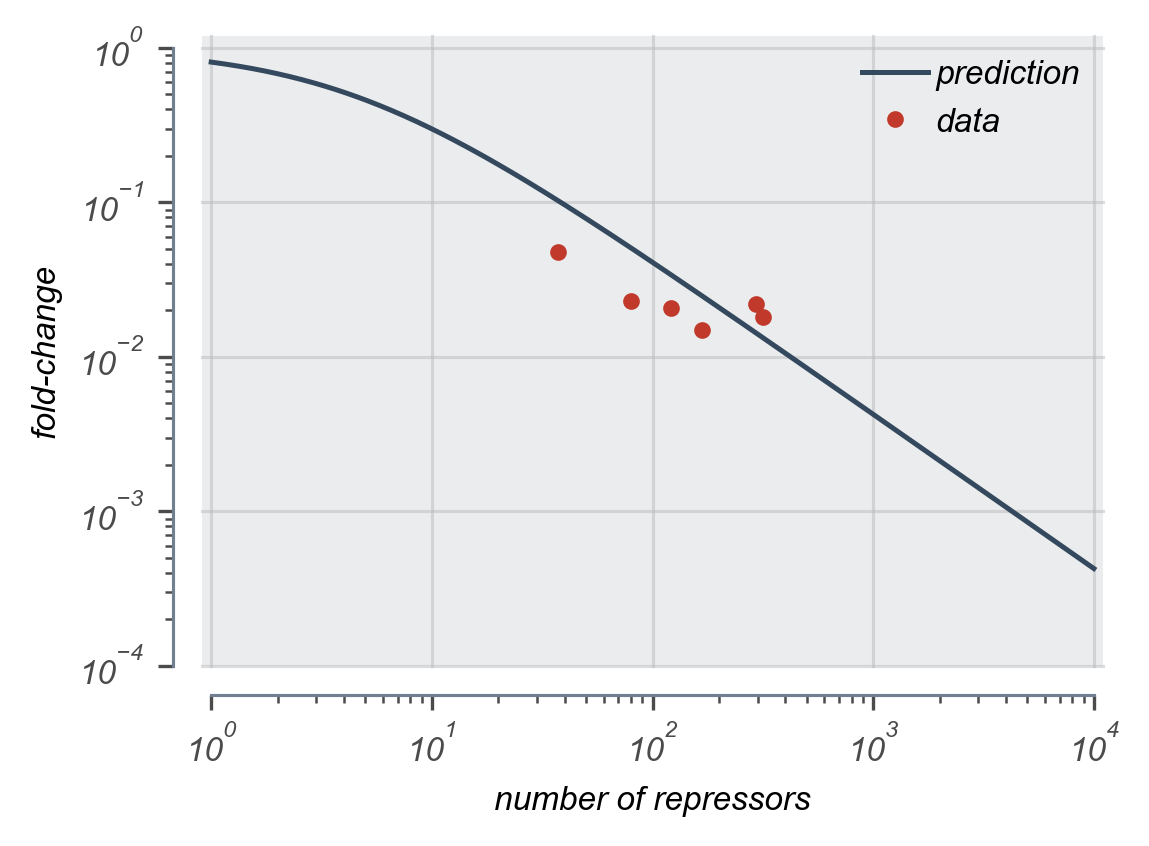

Values plotted in this chart, from the file beside it:
atc_conc_ngmL, mean_repressors, mean_yfp, fold_change
1.0, 37.35, 4252, 0.04768
2.0, 80.01, 2047, 0.02295
3.0, 121.2, 1847, 0.02072
4.0, 167.4, 1333, 0.01494
6.0, 293.3, 1971, 0.0221
10.0, 315.2, 1627, 0.01824
